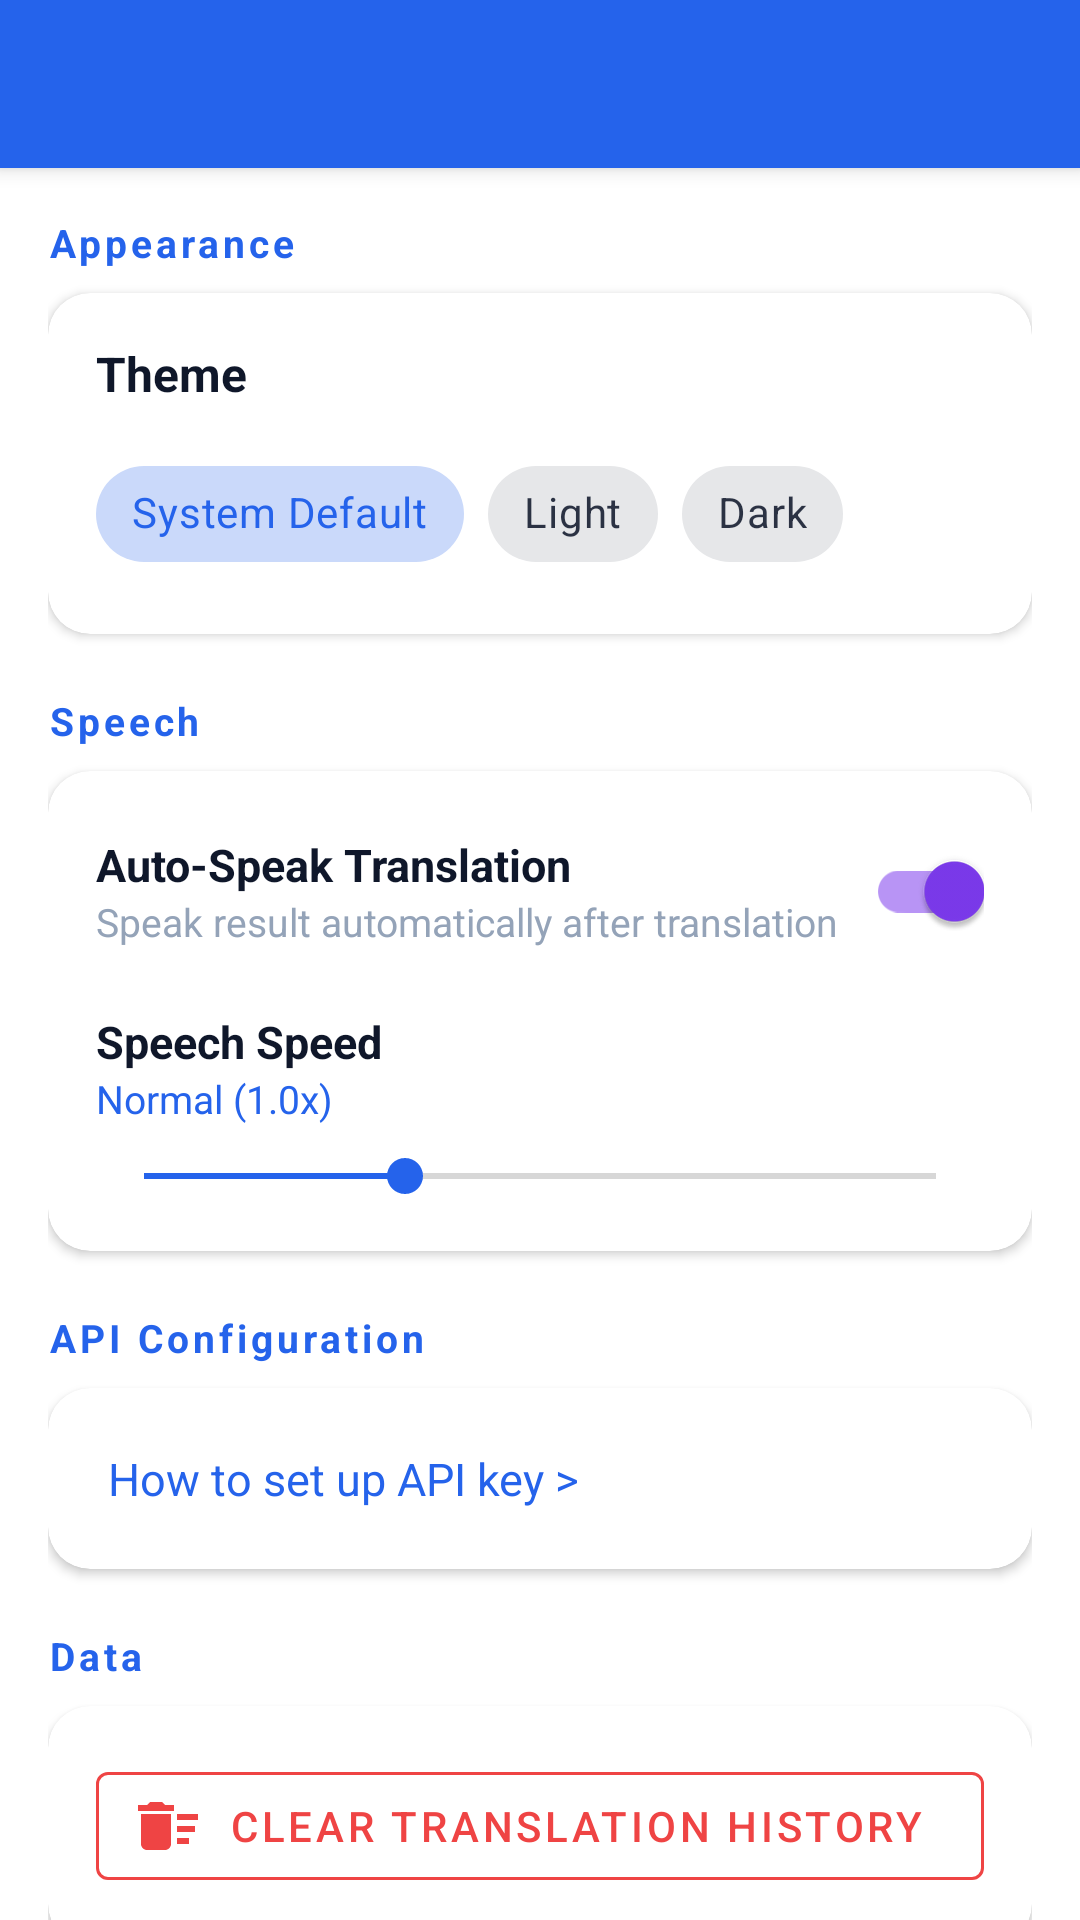

Reconstruct the res/layout file that produces this screen, plus the resources it refers to.
<!-- AndroidManifest.xml: application theme Theme.VoiceTranslator -->
<!-- res/layout/activity_settings.xml -->
<?xml version="1.0" encoding="utf-8"?>
<androidx.coordinatorlayout.widget.CoordinatorLayout
    xmlns:android="http://schemas.android.com/apk/res/android"
    xmlns:app="http://schemas.android.com/apk/res-auto"
    android:layout_width="match_parent"
    android:layout_height="match_parent"
    android:background="?attr/colorSurface">

    <com.google.android.material.appbar.AppBarLayout
        android:layout_width="match_parent"
        android:layout_height="wrap_content"
        android:theme="@style/ThemeOverlay.App.ActionBar">

        <androidx.appcompat.widget.Toolbar
            android:id="@+id/toolbar"
            android:layout_width="match_parent"
            android:layout_height="?attr/actionBarSize"
            android:background="@drawable/toolbar_gradient" />
    </com.google.android.material.appbar.AppBarLayout>

    <androidx.core.widget.NestedScrollView
        android:layout_width="match_parent"
        android:layout_height="match_parent"
        app:layout_behavior="@string/appbar_scrolling_view_behavior">

        <LinearLayout
            android:layout_width="match_parent"
            android:layout_height="wrap_content"
            android:orientation="vertical"
            android:padding="16dp">

            
            <TextView
                android:layout_width="wrap_content"
                android:layout_height="wrap_content"
                android:text="Appearance"
                android:textColor="?attr/colorPrimary"
                android:textSize="13sp"
                android:textStyle="bold"
                android:letterSpacing="0.1"
                android:layout_marginBottom="8dp" />

            <com.google.android.material.card.MaterialCardView
                android:layout_width="match_parent"
                android:layout_height="wrap_content"
                android:layout_marginBottom="20dp"
                app:cardCornerRadius="14dp"
                app:cardElevation="2dp">

                <LinearLayout
                    android:layout_width="match_parent"
                    android:layout_height="wrap_content"
                    android:orientation="vertical"
                    android:padding="16dp">

                    <TextView
                        android:layout_width="wrap_content"
                        android:layout_height="wrap_content"
                        android:text="Theme"
                        android:textColor="?attr/colorOnSurface"
                        android:textSize="16sp"
                        android:textStyle="bold"
                        android:layout_marginBottom="12dp" />

                    <com.google.android.material.chip.ChipGroup
                        android:id="@+id/chip_group_theme"
                        android:layout_width="match_parent"
                        android:layout_height="wrap_content"
                        app:singleSelection="true">

                        <com.google.android.material.chip.Chip
                            android:id="@+id/chip_system"
                            style="@style/Widget.MaterialComponents.Chip.Choice"
                            android:layout_width="wrap_content"
                            android:layout_height="wrap_content"
                            android:text="System Default"
                            android:checked="true" />

                        <com.google.android.material.chip.Chip
                            android:id="@+id/chip_light"
                            style="@style/Widget.MaterialComponents.Chip.Choice"
                            android:layout_width="wrap_content"
                            android:layout_height="wrap_content"
                            android:text="Light" />

                        <com.google.android.material.chip.Chip
                            android:id="@+id/chip_dark"
                            style="@style/Widget.MaterialComponents.Chip.Choice"
                            android:layout_width="wrap_content"
                            android:layout_height="wrap_content"
                            android:text="Dark" />
                    </com.google.android.material.chip.ChipGroup>
                </LinearLayout>
            </com.google.android.material.card.MaterialCardView>

            
            <TextView
                android:layout_width="wrap_content"
                android:layout_height="wrap_content"
                android:text="Speech"
                android:textColor="?attr/colorPrimary"
                android:textSize="13sp"
                android:textStyle="bold"
                android:letterSpacing="0.1"
                android:layout_marginBottom="8dp" />

            <com.google.android.material.card.MaterialCardView
                android:layout_width="match_parent"
                android:layout_height="wrap_content"
                android:layout_marginBottom="20dp"
                app:cardCornerRadius="14dp"
                app:cardElevation="2dp">

                <LinearLayout
                    android:layout_width="match_parent"
                    android:layout_height="wrap_content"
                    android:orientation="vertical"
                    android:padding="16dp">

                    
                    <LinearLayout
                        android:layout_width="match_parent"
                        android:layout_height="wrap_content"
                        android:gravity="center_vertical"
                        android:orientation="horizontal"
                        android:layout_marginBottom="16dp">

                        <LinearLayout
                            android:layout_width="0dp"
                            android:layout_height="wrap_content"
                            android:layout_weight="1"
                            android:orientation="vertical">

                            <TextView
                                android:layout_width="wrap_content"
                                android:layout_height="wrap_content"
                                android:text="Auto-Speak Translation"
                                android:textColor="?attr/colorOnSurface"
                                android:textSize="15sp"
                                android:textStyle="bold" />

                            <TextView
                                android:layout_width="wrap_content"
                                android:layout_height="wrap_content"
                                android:text="Speak result automatically after translation"
                                android:textColor="?attr/colorOutline"
                                android:textSize="13sp" />
                        </LinearLayout>

                        <com.google.android.material.switchmaterial.SwitchMaterial
                            android:id="@+id/switch_tts"
                            android:layout_width="wrap_content"
                            android:layout_height="wrap_content"
                            android:checked="true" />
                    </LinearLayout>

                    
                    <TextView
                        android:layout_width="wrap_content"
                        android:layout_height="wrap_content"
                        android:text="Speech Speed"
                        android:textColor="?attr/colorOnSurface"
                        android:textSize="15sp"
                        android:textStyle="bold" />

                    <TextView
                        android:id="@+id/tv_tts_speed_label"
                        android:layout_width="wrap_content"
                        android:layout_height="wrap_content"
                        android:text="Normal (1.0x)"
                        android:textColor="?attr/colorPrimary"
                        android:textSize="13sp"
                        android:layout_marginBottom="8dp" />

                    <SeekBar
                        android:id="@+id/seekbar_tts_speed"
                        android:layout_width="match_parent"
                        android:layout_height="wrap_content"
                        android:max="100"
                        android:progress="33"
                        android:progressTint="?attr/colorPrimary"
                        android:thumbTint="?attr/colorPrimary" />
                </LinearLayout>
            </com.google.android.material.card.MaterialCardView>

            
            <TextView
                android:layout_width="wrap_content"
                android:layout_height="wrap_content"
                android:text="API Configuration"
                android:textColor="?attr/colorPrimary"
                android:textSize="13sp"
                android:textStyle="bold"
                android:letterSpacing="0.1"
                android:layout_marginBottom="8dp" />

            <com.google.android.material.card.MaterialCardView
                android:layout_width="match_parent"
                android:layout_height="wrap_content"
                android:layout_marginBottom="20dp"
                app:cardCornerRadius="14dp"
                app:cardElevation="2dp">

                <LinearLayout
                    android:layout_width="match_parent"
                    android:layout_height="wrap_content"
                    android:orientation="vertical"
                    android:padding="16dp">

                    <TextView
                        android:id="@+id/tv_api_key_info"
                        android:layout_width="match_parent"
                        android:layout_height="wrap_content"
                        android:text="How to set up API key >"
                        android:textColor="?attr/colorPrimary"
                        android:textSize="15sp"
                        android:padding="4dp" />
                </LinearLayout>
            </com.google.android.material.card.MaterialCardView>

            
            <TextView
                android:layout_width="wrap_content"
                android:layout_height="wrap_content"
                android:text="Data"
                android:textColor="?attr/colorPrimary"
                android:textSize="13sp"
                android:textStyle="bold"
                android:letterSpacing="0.1"
                android:layout_marginBottom="8dp" />

            <com.google.android.material.card.MaterialCardView
                android:layout_width="match_parent"
                android:layout_height="wrap_content"
                app:cardCornerRadius="14dp"
                app:cardElevation="2dp">

                <LinearLayout
                    android:layout_width="match_parent"
                    android:layout_height="wrap_content"
                    android:orientation="vertical"
                    android:padding="16dp">

                    <com.google.android.material.button.MaterialButton
                        android:id="@+id/btn_clear_history"
                        style="@style/Widget.MaterialComponents.Button.OutlinedButton.Icon"
                        android:layout_width="match_parent"
                        android:layout_height="wrap_content"
                        android:text="Clear Translation History"
                        app:icon="@drawable/ic_delete_sweep"
                        app:strokeColor="@color/error"
                        android:textColor="@color/error"
                        app:iconTint="@color/error" />
                </LinearLayout>
            </com.google.android.material.card.MaterialCardView>

        </LinearLayout>
    </androidx.core.widget.NestedScrollView>

</androidx.coordinatorlayout.widget.CoordinatorLayout>
<!-- resources referenced by this layout -->
<resources>
  <color name="error">#EF4444</color>
  <!-- drawable ic_delete_sweep (drawable) -->
  <vector xmlns:android="http://schemas.android.com/apk/res/android"
      android:width="24dp" android:height="24dp"
      android:viewportWidth="24" android:viewportHeight="24">
      <path android:fillColor="#EF4444"
          android:pathData="M15,16h4v2h-4v-2zM15,8h7v2h-7V8zM15,12h6v2h-6v-2zM3,18c0,1.1 0.9,2 2,2h6c1.1,0 2,-0.9 2,-2V8H3v10zM14,5h-3l-1,-1H6L5,5H2v2h12V5z"/>
  </vector>
  <style name="ThemeOverlay.App.ActionBar" parent="ThemeOverlay.MaterialComponents.Dark.ActionBar">
          <item name="colorControlNormal">@android:color/white</item>
          <item name="android:textColorPrimary">@android:color/white</item>
      </style>
  <style name="Theme.VoiceTranslator" parent="Theme.MaterialComponents.DayNight.NoActionBar">
          
          <item name="colorPrimary">@color/primary</item>
          <item name="colorPrimaryDark">@color/primary_dark</item>
          <item name="colorOnPrimary">@color/on_primary</item>
          <item name="colorPrimaryContainer">@color/primary_container</item>
          <item name="colorOnPrimaryContainer">@color/on_primary_container</item>
  
          
          <item name="colorSecondary">@color/secondary</item>
          <item name="colorSecondaryContainer">@color/secondary_container</item>
          <item name="colorOnSecondaryContainer">@color/on_secondary_container</item>
  
          
          <item name="android:colorBackground">@color/background</item>
          <item name="colorSurface">@color/surface</item>
          <item name="colorSurfaceVariant">@color/surface_variant</item>
          <item name="colorOnSurface">@color/on_surface</item>
          <item name="colorOnSurfaceVariant">@color/on_surface_variant</item>
  
          
          <item name="colorOutline">@color/outline</item>
          <item name="colorOutlineVariant">@color/outline_variant</item>
  
          
          <item name="colorError">@color/error</item>
          <item name="colorOnError">@color/on_error</item>
  
          
          <item name="android:statusBarColor">@color/primary_dark</item>
          <item name="android:navigationBarColor">@color/surface</item>
  
          
          <item name="shapeAppearanceMediumComponent">@style/ShapeAppearance.App.MediumComponent</item>
          <item name="shapeAppearanceLargeComponent">@style/ShapeAppearance.App.LargeComponent</item>
      </style>
  <color name="primary">#2563EB</color>
  <color name="primary_dark">#1D4ED8</color>
  <color name="on_primary">#FFFFFF</color>
  <color name="primary_container">#DBEAFE</color>
  <color name="on_primary_container">#1E3A8A</color>
  <color name="secondary">#7C3AED</color>
  <color name="secondary_container">#EDE9FE</color>
  <color name="on_secondary_container">#4C1D95</color>
  <color name="background">#F8FAFC</color>
  <color name="surface">#FFFFFF</color>
  <color name="surface_variant">#F1F5F9</color>
  <color name="on_surface">#0F172A</color>
  <color name="on_surface_variant">#475569</color>
  <color name="outline">#94A3B8</color>
  <color name="outline_variant">#E2E8F0</color>
  <color name="on_error">#FFFFFF</color>
  <style name="ShapeAppearance.App.MediumComponent" parent="ShapeAppearance.Material3.MediumComponent">
          <item name="cornerSize">12dp</item>
      </style>
  <style name="ShapeAppearance.App.LargeComponent" parent="ShapeAppearance.Material3.LargeComponent">
          <item name="cornerSize">16dp</item>
      </style>
</resources>
